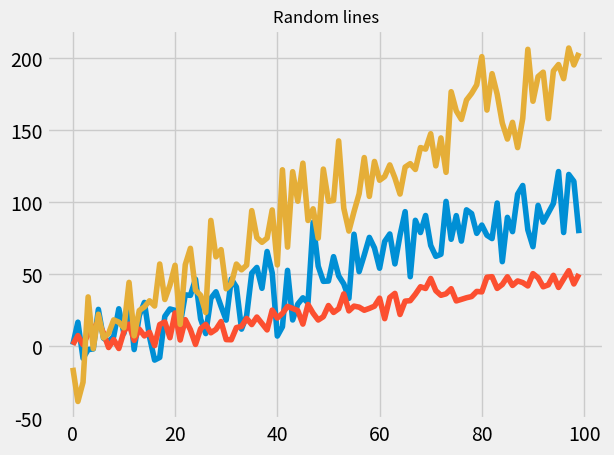

This chart was generated by the following Python code:
# Press CTRL + ENTER to run a single line in the console
print('Welcome to Rodeo!')

# Press CTRL + ENTER with text selected to run multiple lines
# For example, select the following lines
x = 7
x**2
# and remember to press CTRL + ENTER

# Here is an example of using Rodeo:

# Install packages

#! pip install pandas
#! pip install numpy

# Import packages

import numpy as np
import pandas as pd

N = 100
df = pd.DataFrame({
    'A': pd.date_range(start='2016-01-01',periods=N,freq='D'),
    'x': np.linspace(0,stop=N-1,num=N),
    'y': np.random.rand(N),
    'C': np.random.choice(['Low','Medium','High'],N).tolist(),
    'D': np.random.normal(100, 10, size=(N)).tolist()
    })
df.head()

# Another example of making a plot:

from matplotlib import pyplot as plt
x=df.x
with plt.style.context('fivethirtyeight'):
    plt.plot(x, np.sin(x*5) + x + np.random.randn(N)*15)
    plt.plot(x, np.sin(x*5) + 0.5 * x + np.random.randn(N)*5)
    plt.plot(x, np.sin(x) + 2 * x + np.random.randn(N)*20)

plt.title('Random lines')
plt.show()

temp = "sevas"




df
df.iloc[1,2]